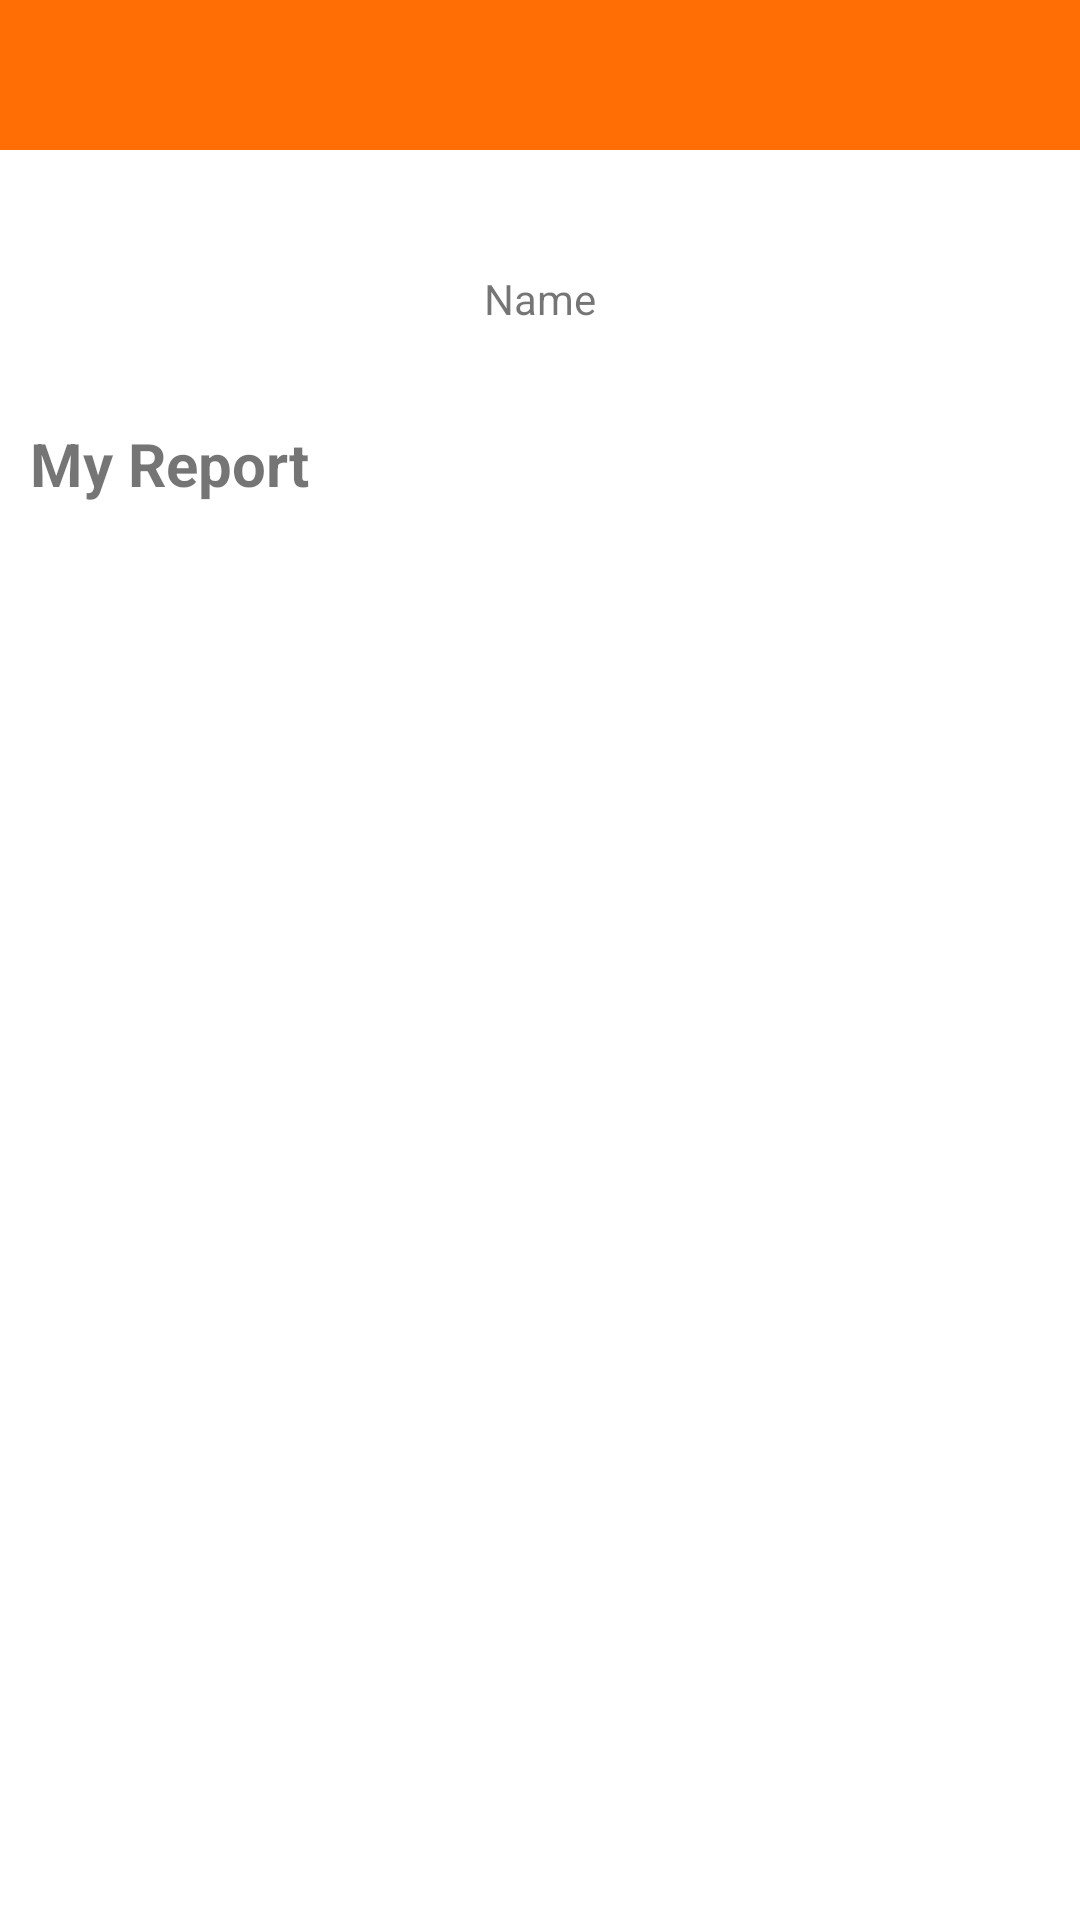

Android layout source for this screen:
<!-- AndroidManifest.xml: application theme Theme.PotholeMalaysia -->
<!-- res/layout/activity_profile.xml -->
<?xml version="1.0" encoding="utf-8"?>
<androidx.constraintlayout.widget.ConstraintLayout xmlns:android="http://schemas.android.com/apk/res/android"
    xmlns:app="http://schemas.android.com/apk/res-auto"
    xmlns:tools="http://schemas.android.com/tools"
    android:layout_width="match_parent"
    android:layout_height="match_parent"
    tools:context=".ProfileActivity">

    <View
        android:id="@+id/view"
        android:layout_width="wrap_content"
        android:layout_height="50dp"
        android:background="@color/primary_color"
        app:layout_constraintEnd_toEndOf="parent"
        app:layout_constraintStart_toStartOf="parent"
        app:layout_constraintTop_toTopOf="parent"
        />

    <ImageButton
        android:id="@+id/imageButton"
        android:layout_width="wrap_content"
        android:layout_height="wrap_content"
        android:layout_marginEnd="10dp"
        android:background="@android:color/transparent"
        android:layout_gravity="center_vertical"
        app:layout_constraintEnd_toEndOf="@+id/view"
        app:layout_constraintTop_toTopOf="@+id/view"
        app:layout_constraintBottom_toBottomOf="@+id/view"
        app:srcCompat="@drawable/ic_baseline_login_24" />

    <TextView
        android:id="@+id/email_text"
        android:layout_width="wrap_content"
        android:layout_height="wrap_content"
        android:layout_marginStart="30dp"
        android:layout_marginTop="40dp"
        android:layout_marginEnd="30dp"
        android:text="Name"
        app:layout_constraintEnd_toEndOf="parent"
        app:layout_constraintStart_toStartOf="@+id/view"
        app:layout_constraintTop_toBottomOf="@+id/view" />

    <TextView
        android:id="@+id/textView"
        android:layout_width="wrap_content"
        android:layout_height="wrap_content"
        android:layout_marginStart="10dp"
        android:layout_marginTop="91dp"
        android:text="My Report"
        android:textSize="20dp"
        android:textStyle="bold"
        app:layout_constraintStart_toStartOf="parent"
        app:layout_constraintTop_toBottomOf="@+id/view" />

    <androidx.recyclerview.widget.RecyclerView
        android:id="@+id/recyclerView"
        android:layout_width="match_parent"
        android:layout_height="wrap_content"
        android:layout_marginTop="20dp"
        app:layout_constraintEnd_toEndOf="parent"
        app:layout_constraintStart_toStartOf="parent"
        app:layout_constraintTop_toBottomOf="@+id/textView" />


</androidx.constraintlayout.widget.ConstraintLayout>
<!-- resources referenced by this layout -->
<resources>
  <color name="primary_color">#FF6E04</color>
  <style name="Theme.PotholeMalaysia" parent="Theme.MaterialComponents.DayNight.DarkActionBar">
          
          <item name="colorPrimary">@color/primary_color</item>
          <item name="colorPrimaryVariant">@color/primary_color</item>
          <item name="colorOnPrimary">@color/white</item>
          
          <item name="colorSecondary">@color/teal_200</item>
          <item name="colorSecondaryVariant">@color/teal_700</item>
          <item name="colorOnSecondary">@color/black</item>
          
          <item name="android:statusBarColor" tools:targetApi="l">?attr/colorPrimaryVariant</item>
          
      </style>
  <color name="white">#FFFFFFFF</color>
  <color name="teal_200">#FF03DAC5</color>
  <color name="teal_700">#FF018786</color>
  <color name="black">#FF000000</color>
</resources>
